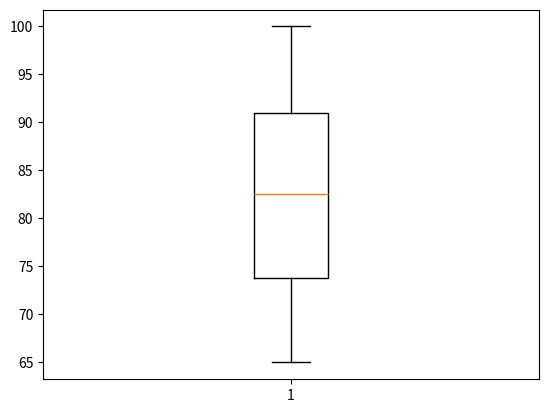

This chart was generated by the following Python code:
from matplotlib import pyplot

# 데이터 생성
result = [79, 86, 93, 72, 92, 88, 79, 100, 65, 70]

# boxplot 그래프 그리기
pyplot.boxplot(result)
pyplot.savefig('exam16_file.png') # 그래프 파일에 저장
pyplot.show()
